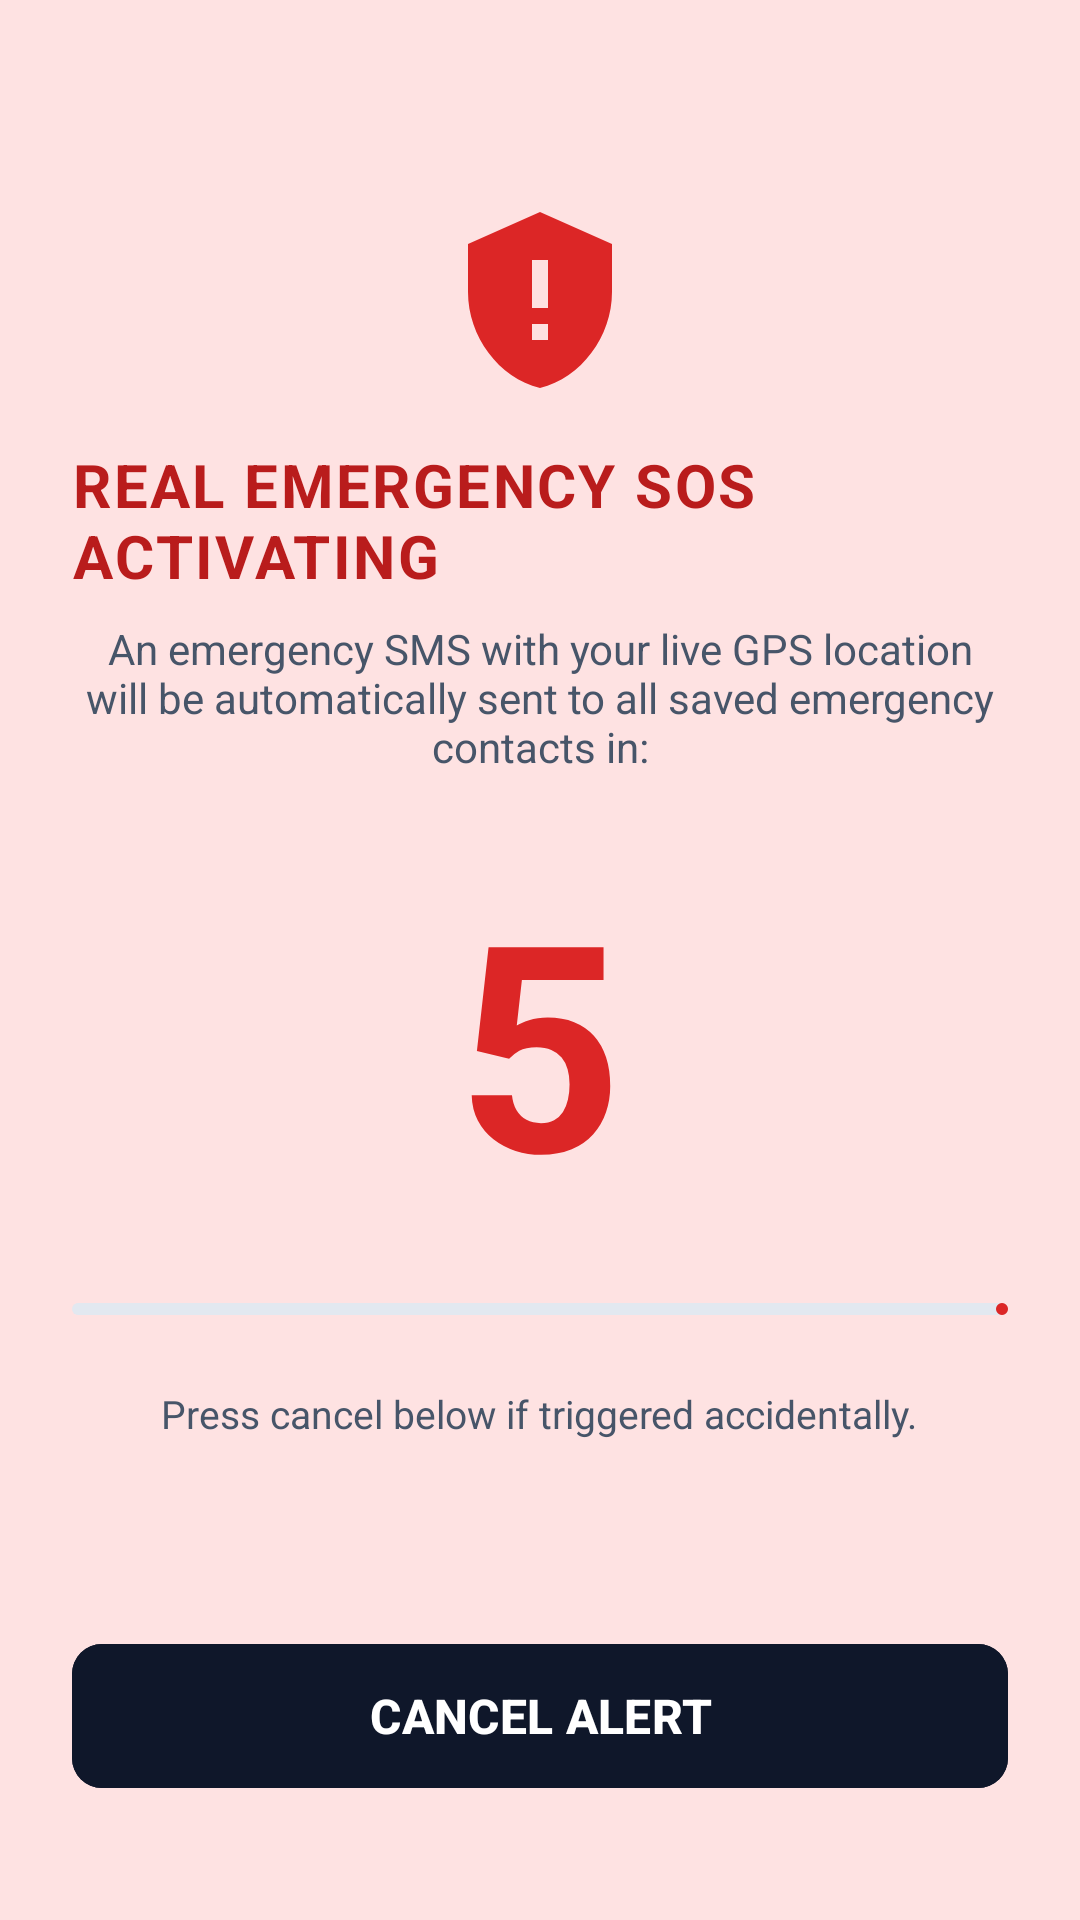

The Android layout XML behind this screen, and the referenced resources:
<!-- AndroidManifest.xml: activity theme Theme.SheSecure -->
<!-- res/layout/activity_sos_countdown.xml -->
<?xml version="1.0" encoding="utf-8"?>
<LinearLayout xmlns:android="http://schemas.android.com/apk/res/android"
    xmlns:app="http://schemas.android.com/apk/res-auto"
    android:layout_width="match_parent"
    android:layout_height="match_parent"
    android:orientation="vertical"
    android:background="@color/emergency_tint"
    android:gravity="center_horizontal"
    android:padding="24dp">

    
    <View
        android:layout_width="match_parent"
        android:layout_height="0dp"
        android:layout_weight="1" />

    
    <ImageView
        android:layout_width="64dp"
        android:layout_height="64dp"
        android:src="@drawable/ic_shield_alert"
        app:tint="@color/emergency_red"
        android:contentDescription="Emergency" />

    <TextView
        android:layout_width="wrap_content"
        android:layout_height="wrap_content"
        android:text="@string/countdown_title"
        android:textSize="20sp"
        android:textStyle="bold"
        android:textColor="@color/emergency_red_dark"
        android:layout_marginTop="16dp"
        android:letterSpacing="0.04" />

    <TextView
        android:id="@+id/tv_countdown_subtitle"
        android:layout_width="wrap_content"
        android:layout_height="wrap_content"
        android:text="@string/countdown_subtitle"
        android:textSize="14sp"
        android:textColor="@color/text_secondary"
        android:textAlignment="center"
        android:layout_marginTop="8dp" />

    
    <TextView
        android:id="@+id/tv_countdown_seconds"
        android:layout_width="wrap_content"
        android:layout_height="wrap_content"
        android:text="5"
        android:textSize="96sp"
        android:textStyle="bold"
        android:textColor="@color/emergency_red"
        android:layout_marginTop="24dp"
        android:layout_marginBottom="24dp" />

    <com.google.android.material.progressindicator.LinearProgressIndicator
        android:id="@+id/countdown_progress"
        android:layout_width="match_parent"
        android:layout_height="8dp"
        android:progress="100"
        android:max="5000"
        app:indicatorColor="@color/emergency_red"
        app:trackColor="@color/card_border"
        android:layout_marginBottom="24dp" />

    <TextView
        android:layout_width="wrap_content"
        android:layout_height="wrap_content"
        android:text="Press cancel below if triggered accidentally."
        android:textSize="13sp"
        android:textColor="@color/text_secondary"
        android:layout_marginBottom="20dp" />

    
    <View
        android:layout_width="match_parent"
        android:layout_height="0dp"
        android:layout_weight="1" />

    
    <com.google.android.material.button.MaterialButton
        android:id="@+id/btn_cancel_alert"
        style="@style/Widget.SheSecure.Button.Primary"
        android:layout_width="match_parent"
        android:layout_height="56dp"
        android:text="@string/btn_cancel_sos"
        android:textSize="16sp"
        android:backgroundTint="@color/primary_navy"
        android:layout_marginBottom="16dp" />
</LinearLayout>
<!-- resources referenced by this layout -->
<resources>
  <color name="card_border">#E2E8F0</color>
  <color name="emergency_red">#DC2626</color>
  <color name="emergency_red_dark">#B91C1C</color>
  <color name="emergency_tint">#FEE2E2</color>
  <color name="primary_navy">#0F172A</color>
  <color name="text_secondary">#475569</color>
  <!-- drawable ic_shield_alert (drawable) -->
  <vector xmlns:android="http://schemas.android.com/apk/res/android"
      android:width="24dp"
      android:height="24dp"
      android:viewportWidth="24"
      android:viewportHeight="24">
      <path
          android:fillColor="@color/primary_navy"
          android:pathData="M12,1L3,5v6c0,5.55 3.84,10.74 9,12c5.16,-1.26 9,-6.45 9,-12V5L12,1zM11,7h2v6h-2V7zM11,15h2v2h-2V15z" />
  </vector>
  <string name="btn_cancel_sos">CANCEL ALERT</string>
  <string name="countdown_subtitle">An emergency SMS with your live GPS location will be automatically sent to all saved emergency contacts in:</string>
  <string name="countdown_title">REAL EMERGENCY SOS ACTIVATING</string>
  <style name="Widget.SheSecure.Button.Primary" parent="Widget.Material3.Button">
          <item name="cornerRadius">10dp</item>
          <item name="backgroundTint">@color/primary_navy</item>
          <item name="android:textColor">@color/white</item>
          <item name="android:textStyle">bold</item>
      </style>
  <style name="Theme.SheSecure" parent="Theme.Material3.DayNight.NoActionBar">
          
          <item name="colorPrimary">@color/primary_navy</item>
          <item name="colorPrimaryDark">@color/primary_navy_dark</item>
          <item name="colorOnPrimary">@color/white</item>
          
          
          <item name="android:windowBackground">@color/background_neutral</item>
          <item name="colorSurface">@color/surface_card</item>
          <item name="colorOnSurface">@color/text_primary</item>
  
          
          <item name="android:statusBarColor">@color/background_neutral</item>
          <item name="android:windowLightStatusBar">true</item>
          <item name="android:navigationBarColor">@color/background_neutral</item>
          <item name="android:windowLightNavigationBar">true</item>
  
          
          <item name="android:textColorPrimary">@color/text_primary</item>
          <item name="android:textColorSecondary">@color/text_secondary</item>
      </style>
  <color name="white">#FFFFFF</color>
  <color name="primary_navy_dark">#020617</color>
  <color name="background_neutral">#F8FAFC</color>
  <color name="surface_card">#FFFFFF</color>
  <color name="text_primary">#0F172A</color>
</resources>
